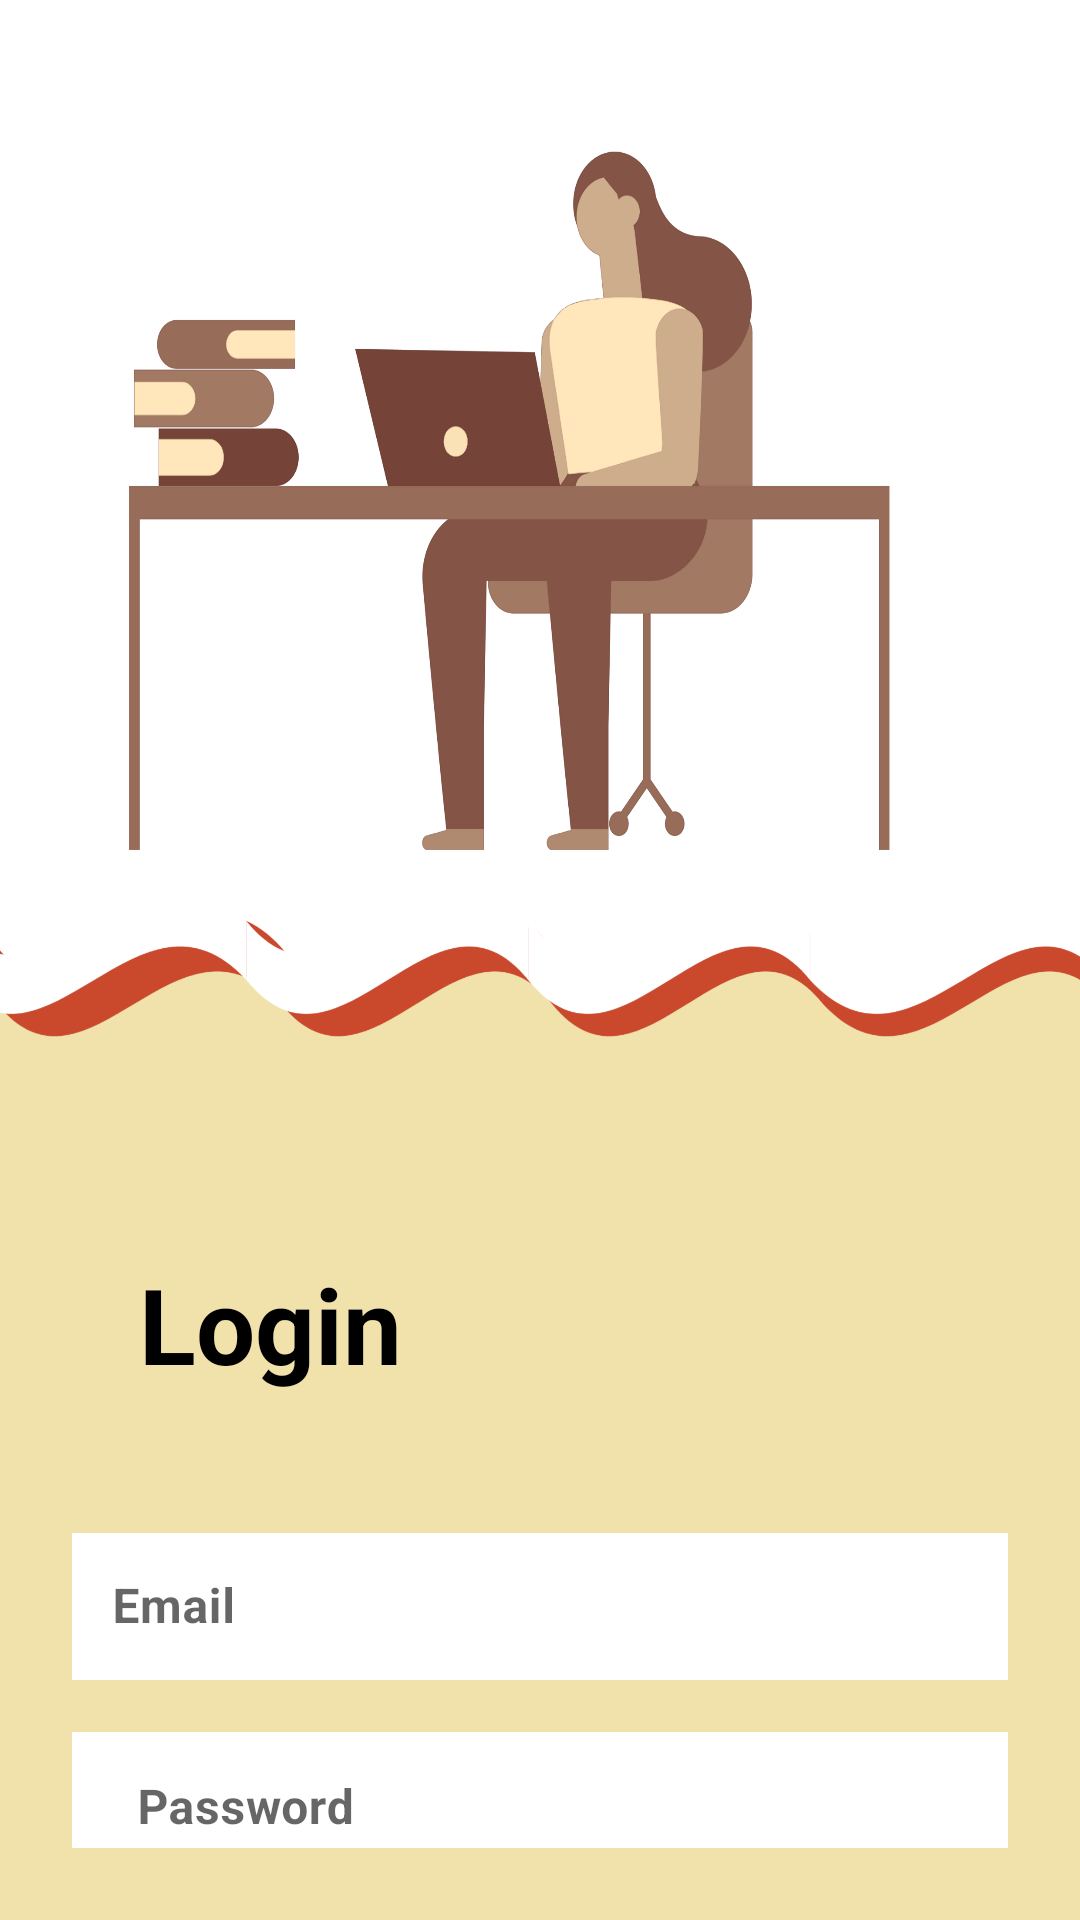

This screen was rendered from an Android layout file. Write that file and the resources it references.
<!-- AndroidManifest.xml: application theme Theme.ATELIER -->
<!-- res/layout/activity_login.xml -->
<?xml version="1.0" encoding="utf-8"?>
<LinearLayout xmlns:android="http://schemas.android.com/apk/res/android"
    xmlns:app="http://schemas.android.com/apk/res-auto"
    xmlns:tools="http://schemas.android.com/tools"
    style="@style/MaterialAlertDialog.Material3"
    android:layout_width="wrap_content"
    android:layout_height="wrap_content"
    android:background="@mipmap/bcc"
    android:orientation="vertical"
    android:padding="24dp"
    tools:context=".login">

    <ImageView
        android:id="@+id/ensias"
        android:layout_width="78dp"
        android:layout_height="60dp"
        tools:srcCompat="@mipmap/logog" />

    <ImageView
        android:id="@+id/imageView"
        android:layout_width="397dp"
        android:layout_height="293dp"
        android:layout_gravity="center"
        android:layout_marginTop="25dp" />

    <TextView
        android:layout_width="132dp"
        android:layout_height="wrap_content"
        android:layout_marginVertical="16dp"
        android:gravity="center_horizontal"
        android:text="Login"
        android:textColor="@color/black"
        android:textSize="35sp"
        android:textStyle="bold" />

    <LinearLayout
        android:layout_width="359dp"
        android:layout_height="wrap_content"
        android:layout_gravity="center"
        android:layout_marginTop="25dp"
        android:orientation="vertical">


        <com.google.android.material.textfield.TextInputLayout
            style="@style/Widget.MaterialComponents.TextInputLayout.OutlinedBox"
            android:layout_width="match_parent"
            android:layout_height="wrap_content">

            <com.google.android.material.textfield.TextInputEditText
                android:id="@+id/etLoginEmail"
                android:layout_width="match_parent"
                android:layout_height="49dp"
                android:background="@color/white"
                android:hint="     Email"
                android:inputType="textEmailAddress"
                android:textColor="@color/black"
                android:textStyle="bold" />
        </com.google.android.material.textfield.TextInputLayout>


        <com.google.android.material.textfield.TextInputLayout
            style="@style/Widget.MaterialComponents.TextInputLayout.OutlinedBox"
            android:layout_width="match_parent"
            android:layout_height="wrap_content"
            android:layout_marginTop="12dp">

            <com.google.android.material.textfield.TextInputEditText
                android:id="@+id/etLoginPass"
                android:layout_width="match_parent"
                android:layout_height="50dp"
                android:background="@color/white"
                android:hint="       Password"
                android:inputType="textPassword"
                android:textStyle="bold" />
        </com.google.android.material.textfield.TextInputLayout>

        <com.google.android.material.button.MaterialButton
            android:id="@+id/btnLogin"
            style="@style/MaterialAlertDialog.Material3"
            android:layout_width="116dp"
            android:layout_height="wrap_content"
            android:layout_marginTop="24dp"
            android:background="#7C5F5F"
            android:backgroundTint="#321B1B"
            android:gravity="center"
            android:text="Login"
            android:textColor="@color/black"
            android:textSize="19sp"
            android:textStyle="bold"
            app:backgroundTint="#CA492D" />

        <LinearLayout
            android:layout_width="match_parent"
            android:layout_height="wrap_content"
            android:layout_marginTop="15dp"
            android:gravity="center"
            android:orientation="horizontal">

            <TextView
                android:layout_width="wrap_content"
                android:layout_height="wrap_content"
                android:text="Not registered yet?"

                android:textColor="@color/black"
                android:textSize="16sp" />

            <TextView
                android:id="@+id/tvRegisterHere"
                android:layout_width="wrap_content"
                android:layout_height="wrap_content"
                android:layout_marginLeft="8dp"
                android:text="Register here"
                android:textColor="@color/black"
                android:textSize="20sp"
                android:textStyle="bold" />

        </LinearLayout>

    </LinearLayout>

</LinearLayout>
<!-- resources referenced by this layout -->
<resources>
  <!-- mipmap bcc: png bitmap (mipmap-hdpi, 343126 bytes) -->
  <style name="Theme.ATELIER" parent="Theme.MaterialComponents.DayNight.DarkActionBar">
          
          <item name="colorPrimary">@color/purple_500</item>
          <item name="colorPrimaryVariant">@color/purple_700</item>
          <item name="colorOnPrimary">@color/white</item>
          
          <item name="colorSecondary">@color/teal_200</item>
          <item name="colorSecondaryVariant">@color/teal_700</item>
          <item name="colorOnSecondary">@color/black</item>
          
          <item name="android:statusBarColor" tools:targetApi="l">?attr/colorPrimaryVariant</item>
          
      </style>
  <!-- not gathered from this repository: default colours our renderer supplied (Android Studio template values) -->
  <color name="purple_500">#FF6200EE</color>
  <color name="purple_700">#FF3700B3</color>
  <color name="teal_200">#FF03DAC5</color>
  <color name="teal_700">#FF018786</color>
  <color name="black">#FF000000</color>
  <color name="white">#FFFFFFFF</color>
</resources>
